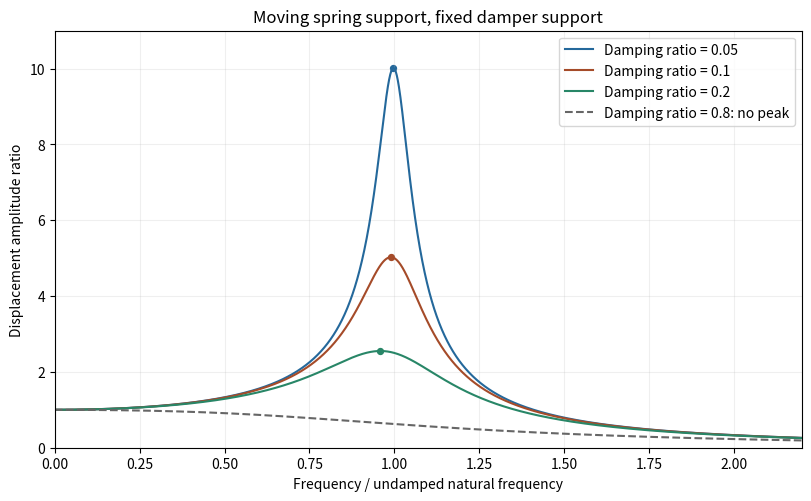

This chart was generated by the following Python code: (Note: this script raises an exception after producing the figure.)
"""Original teaching plot. Python3.14, NumPy and Matplotlib. Writes basename PNG to cwd."""
from pathlib import Path
import numpy as np
import matplotlib
matplotlib.use('Agg')
import matplotlib.pyplot as plt
x=np.linspace(0,2.2,2501)
fig,ax=plt.subplots(figsize=(8,4.9),layout='constrained')
for damping,color in [(.05,'#24689b'),(.1,'#a54b29'),(.2,'#288667')]:
 response=1/np.sqrt((1-x*x)**2+4*damping*damping*x*x)
 ax.plot(x,response,color=color,label=f'Damping ratio = {damping:g}')
 peak=np.sqrt(1-2*damping*damping);height=1/(2*damping*np.sqrt(1-damping*damping));ax.scatter([peak],[height],s=18,color=color)
ax.plot(x,1/np.sqrt((1-x*x)**2+4*.8**2*x*x),'--',color='#666666',label='Damping ratio = 0.8: no peak')
ax.set(xlabel='Frequency / undamped natural frequency',ylabel='Displacement amplitude ratio',title='Moving spring support, fixed damper support',ylim=(0,11),xlim=(0,2.2));ax.grid(alpha=.2);ax.legend(fontsize=10)

fig.savefig(Path.cwd()/(Path(__file__).stem+'.png'),dpi=140,facecolor='white')
